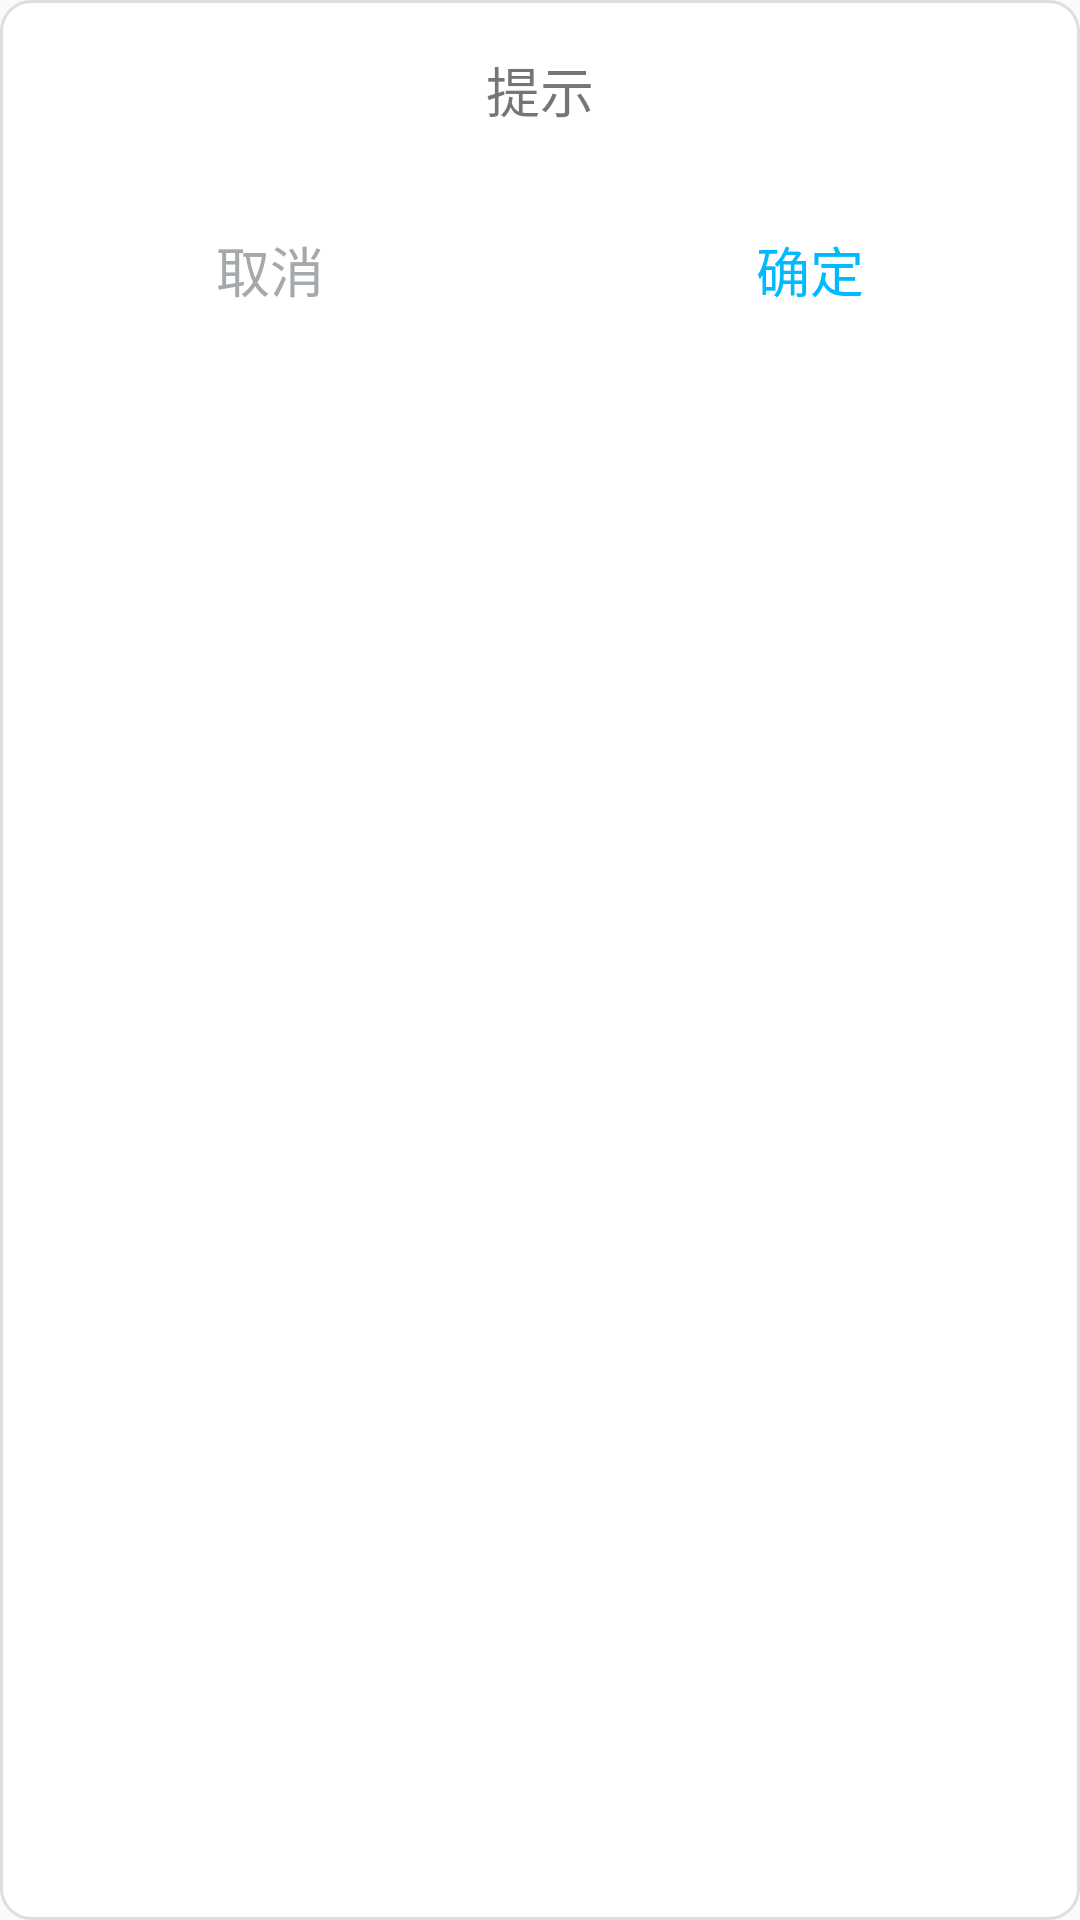

Android layout source for this screen:
<!-- AndroidManifest.xml: application theme Theme.AppCompat.Light.NoActionBar -->
<!-- res/layout/activity_dialog.xml -->
<?xml version="1.0" encoding="utf-8"?>
<LinearLayout xmlns:android="http://schemas.android.com/apk/res/android"
    android:layout_width="match_parent"
    android:layout_height="wrap_content"
    android:background="@drawable/tv_cen"
    android:orientation="vertical"
    >
    <TextView
        android:id="@+id/textView"
        android:layout_width="match_parent"
        android:layout_height="60dp"
        android:gravity="center"
        android:textSize="@dimen/text_18"
        android:layout_centerHorizontal="true"
        android:text="提示" />

    <LinearLayout
        android:layout_width="match_parent"
        android:layout_height="wrap_content"
        >
        <Button
            android:id="@+id/button"
            android:layout_width="0dp"
            android:layout_weight="1"
            android:layout_height="60dp"
            android:layout_below="@+id/textView"
            android:background="@null"
            android:textSize="@dimen/text_18"
            android:textColor="@color/hintColor_repairing"
            android:text="取消" />
        <Button
            android:id="@+id/button2"
            android:layout_width="0dp"
            android:layout_weight="1"
            android:layout_height="60dp"
            android:layout_below="@+id/textView"
            android:layout_toRightOf="@+id/button"
            android:background="@null"
            android:textColor="@color/commontitle_bg"
            android:text="确定"
            android:textSize="@dimen/text_18"
            />

    </LinearLayout>
</LinearLayout>
<!-- resources referenced by this layout -->
<resources>
  <color name="commontitle_bg">#00b9ff</color>
  <color name="hintColor_repairing">#A6A9AB</color>
  <dimen name="text_18">18sp</dimen>
  <!-- drawable tv_cen (drawable) -->
  <?xml version="1.0" encoding="utf-8"?>
  <shape xmlns:android="http://schemas.android.com/apk/res/android">
      <solid android:color="#FFFFFF" />   
      <corners android:topLeftRadius="10dp"
          android:topRightRadius="10dp"
          android:bottomRightRadius="10dp"
          android:bottomLeftRadius="10dp"/>
      <stroke android:width="1dp" android:color="@color/common_presscolor" />
  </shape>
  <color name="common_presscolor">#dddddd</color>
</resources>
